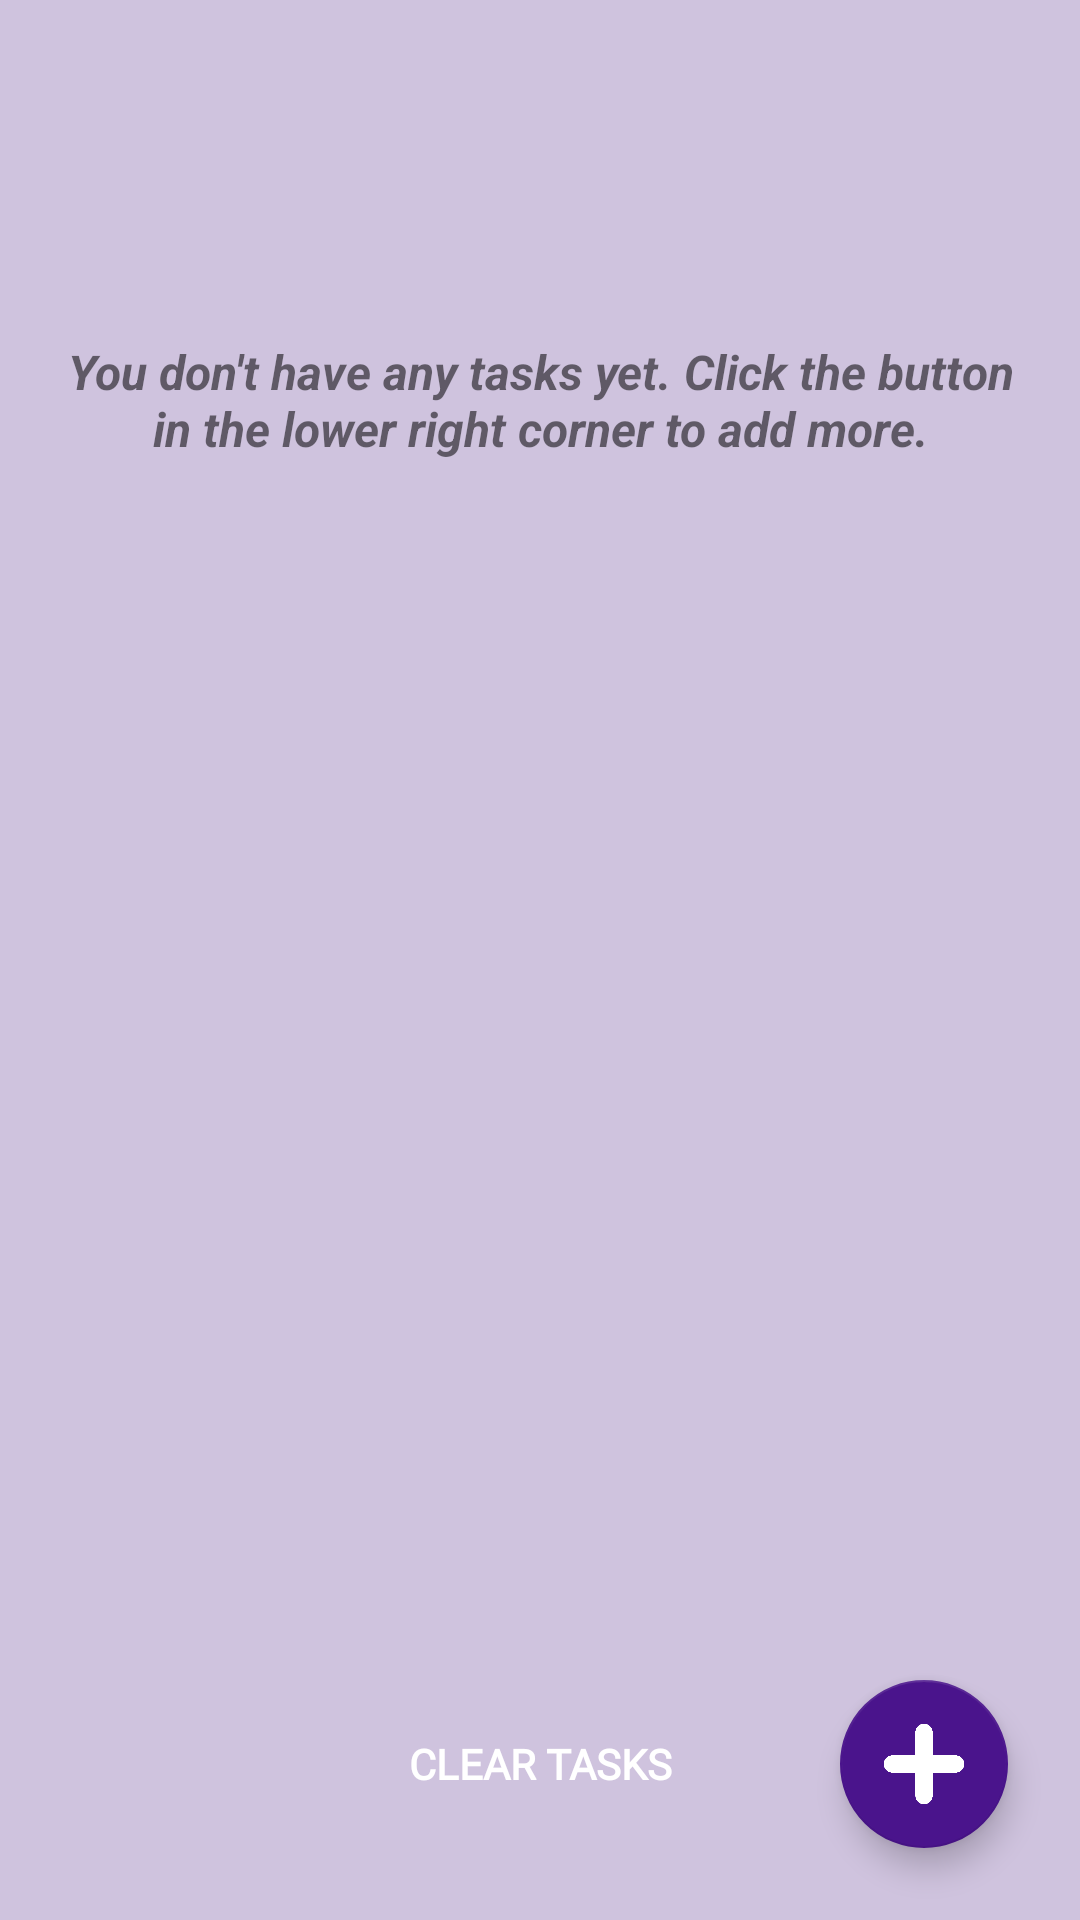

Here is an Android app screen rendered from its layout file. Give the layout XML and the strings, colors and styles it references.
<!-- AndroidManifest.xml: application theme AppTheme -->
<!-- res/layout/fragment_task_list.xml -->
<?xml version="1.0" encoding="utf-8"?>
<layout xmlns:android="http://schemas.android.com/apk/res/android"
    xmlns:app="http://schemas.android.com/apk/res-auto"
    xmlns:tools="http://schemas.android.com/tools"
    android:layout_centerHorizontal="false">

    <data>

        <variable
            name="taskListViewModel"
            type="com.example.android.todolistapplication.tasklist.TaskListViewModel" />

    </data>

    <androidx.constraintlayout.widget.ConstraintLayout
        android:layout_width="match_parent"
        android:layout_height="match_parent"
        android:background="@color/pink_purple"
        tools:context=".tasklist.TaskListFragment">

        <TextView
            android:id="@+id/textView"
            android:layout_width="match_parent"
            android:layout_height="wrap_content"
            android:layout_marginTop="16dp"
            android:fontFamily="@font/montserrat"
            android:gravity="center"
            android:padding="3dp"
            android:text="@{taskListViewModel.response}"
            android:textStyle="italic"
            app:layout_constraintEnd_toEndOf="parent"
            app:layout_constraintStart_toStartOf="parent"
            app:layout_constraintTop_toTopOf="parent"
            tools:text="response" />

        <androidx.recyclerview.widget.RecyclerView
            android:id="@+id/recycler_view_tasks"
            android:layout_width="match_parent"
            android:layout_height="wrap_content"
            android:layout_marginTop="6dp"
            android:paddingStart="16dp"
            android:paddingEnd="16dp"
            android:paddingBottom="50dp"
            app:layoutManager="androidx.recyclerview.widget.LinearLayoutManager"
            app:layout_constraintEnd_toEndOf="parent"
            app:layout_constraintHorizontal_bias="0.0"
            app:layout_constraintStart_toStartOf="parent"
            app:layout_constraintTop_toBottomOf="@+id/textView" />

        <TextView
            android:id="@+id/empty_list_label"
            android:layout_width="match_parent"
            android:layout_height="wrap_content"
            android:gravity="center"
            android:padding="16dp"
            android:text="@string/empty_list_label"
            android:textSize="16sp"
            android:textStyle="italic|bold"
            android:visibility="visible"
            app:layout_constraintEnd_toEndOf="parent"
            app:layout_constraintHorizontal_bias="0.0"
            app:layout_constraintStart_toStartOf="parent"
            app:layout_constraintTop_toBottomOf="@+id/recycler_view_tasks" />

        <Button
            android:id="@+id/button_clear_all_tasks"
            style="@style/style_button"
            android:background="@drawable/rounded_background_no_color"
            android:fontFamily="@font/montserrat"
            android:onClick="@{() -> taskListViewModel.onClearAllTasks()}"
            android:text="@string/button_clear_tasks"
            android:textColor="@color/white"
            android:visibility="visible"
            app:layout_constraintBottom_toBottomOf="@+id/button_add_new_task"
            app:layout_constraintEnd_toEndOf="parent"
            app:layout_constraintStart_toStartOf="parent"
            app:layout_constraintTop_toTopOf="@+id/button_add_new_task"
            tools:ignore="TextContrastCheck" />

        <com.google.android.material.floatingactionbutton.FloatingActionButton
            android:id="@+id/button_add_new_task"
            android:layout_width="wrap_content"
            android:layout_height="wrap_content"
            android:layout_margin="24dp"
            android:layout_marginEnd="16dp"
            android:layout_marginBottom="24dp"
            android:clickable="true"
            android:contentDescription="@string/button_add_task"
            android:focusable="true"
            android:onClick="@{() -> taskListViewModel.onAddNewTask()}"
            app:backgroundTint="@color/dark_purple"
            app:layout_constraintBottom_toBottomOf="parent"
            app:layout_constraintEnd_toEndOf="parent"
            app:maxImageSize="40dp"
            app:srcCompat="@drawable/plus_icon" />

    </androidx.constraintlayout.widget.ConstraintLayout>

</layout>
<!-- resources referenced by this layout -->
<resources>
  <color name="dark_purple">#4A148C</color>
  <color name="pink_purple">#DAC8BBDA</color>
  <color name="white">#FFFFFF</color>
  <!-- drawable plus_icon: png bitmap (drawable, 11354 bytes) -->
  <string name="button_add_task">Add new task</string>
  <string name="button_clear_tasks">Clear tasks</string>
  <string name="empty_list_label">You don\'t have any tasks yet. Click the button in the lower right corner to add more.</string>
  <style name="style_button">
          <item name="android:layout_width">wrap_content</item>
          <item name="android:layout_height">wrap_content</item>
          <item name="android:fontFamily">@font/montserrat</item>
          <item name="android:padding">10dp</item>
          <item name="android:textStyle">bold</item>
      </style>
  <style name="AppTheme" parent="Theme.AppCompat.Light.DarkActionBar">
          <item name="colorPrimary">@color/purple</item>
          <item name="colorPrimaryDark">@color/purple</item>
          <item name="colorAccent">@color/black</item>
      </style>
  <color name="purple">#873BE4</color>
  <color name="black">#FF000000</color>
</resources>
